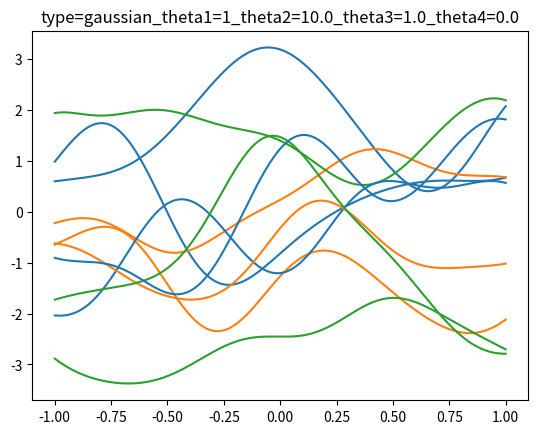

The matplotlib source for this figure: (Note: this script raises an exception after producing the figure.)
# coding: utf-8
__author__ = "yamaguchi"
"""
6.4 ガウス過程の事前分布からのサンプリング
"""

import numpy as np
import matplotlib.pyplot as plt


class Kernel(object):
    """
    カーネル関数
    """

    def __init__(self, theta1, theta2, theta3, theta4, kernel_type="gaussian"):
        """
        kernel = Θ1*exp(-Θ2/2*||x1-x2||^2) + Θ3 + Θ4*<x1|x2>

        :param str kernel_type: カーネルの種類を表す文字列. gaussian | ornstein を指定.
        """
        self.theta1 = theta1
        self.theta2 = theta2
        self.theta3 = theta3
        self.theta4 = theta4
        self.kernel_type = kernel_type

    def _kernel(self, x1, x2):
        if self.kernel_type == "gaussian":
            return np.exp(-self.theta2 / 2. * np.inner(x1 - x2, x1 - x2))
        if self.kernel_type == "ornstein":  # オルンシュタインウーレンベック過程
            return np.exp(-self.theta2 * np.power(np.inner(x1 - x2, x1 - x2), .5))

    def __call__(self, x1, x2):
        """
        calculate kernel
        x1,x2: numpy.array, has same dimension
        """
        val = self.theta1 * self._kernel(x1, x2) + self.theta3 + self.theta4 * (np.inner(x1, x2))
        return val

    def __str__(self):
        s = "type={0.kernel_type}_theta1={0.theta1}_theta2={0.theta2}_theta3={0.theta3}_theta4={0.theta4}".format(self)
        return s


if __name__ == '__main__':

    kernel1 = Kernel(1, 10., 1., 0., kernel_type="gaussian")
    num_of_spans = 200  # 離散化する数 増やせばなめらかさは増しますが、計算コストも増えます。

    gram_matrix = np.identity(num_of_spans)
    x_range = np.linspace(-1, 1, num_of_spans)
    for i in range(num_of_spans):
        for k in range(num_of_spans):
            x1 = x_range[i]
            x2 = x_range[k]
            gram_matrix[i][k] = kernel1(np.array([x1]), np.array([x2]))
    color = ["C{i}".format(**locals()) for i in range(3)]
    for i in range(10):
        y = np.random.multivariate_normal(np.zeros(num_of_spans), gram_matrix, 1)
        plt.plot(x_range, y[0], color[i % len(color)])
    plt.title(str(kernel1))
    plt.savefig("../figures/gp_prior.png", dpi=150)
    plt.show()
